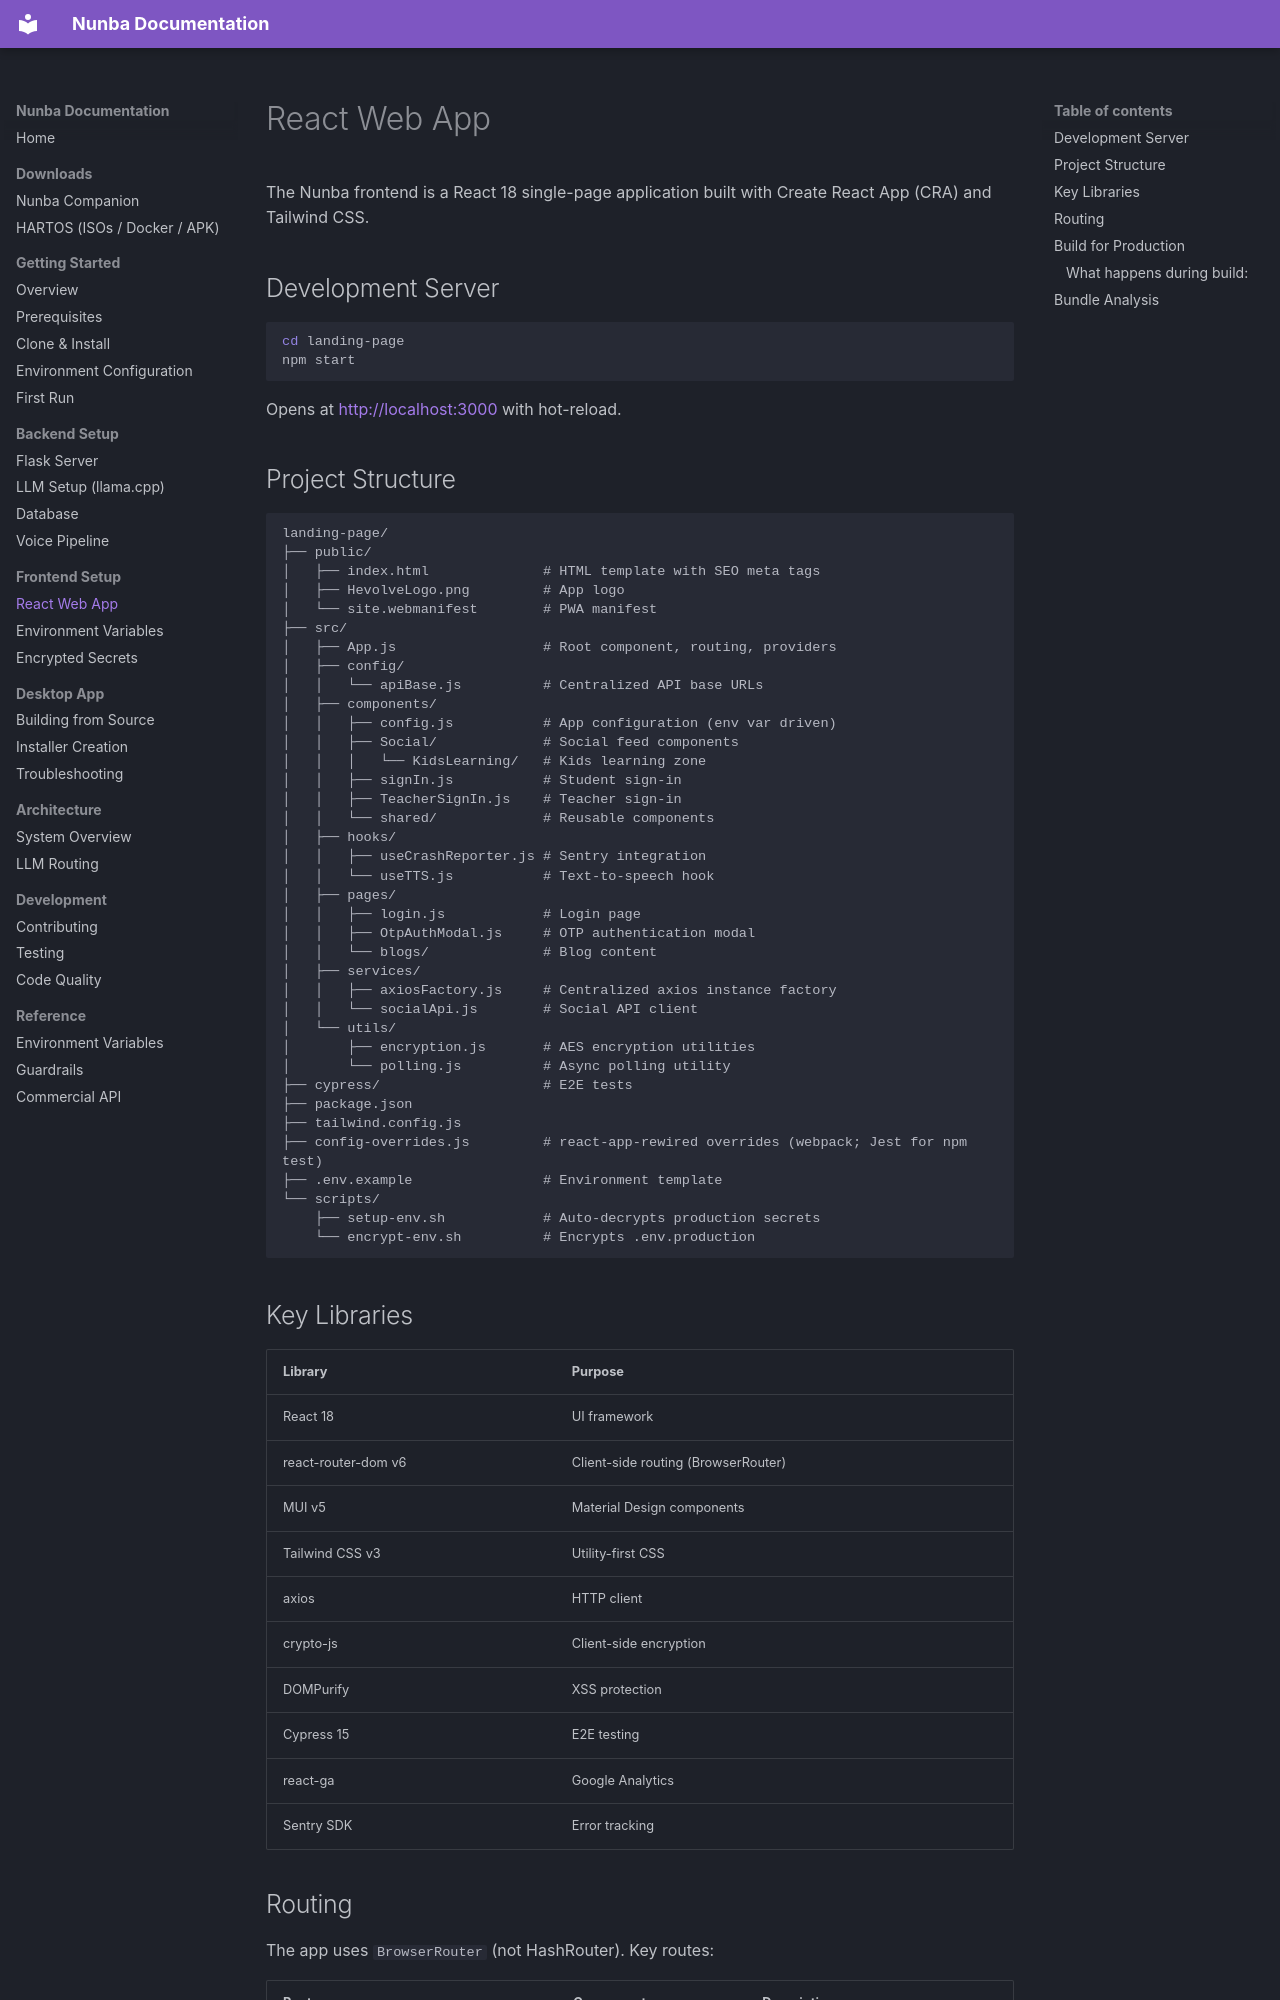

repository: hertz-ai/Nunba · page: frontend/react-app/index.html · generator: mkdocs

# React Web App

The Nunba frontend is a React 18 single-page application built with Create React App (CRA) and Tailwind CSS.

## Development Server

```bash
cd landing-page
npm start
```

Opens at [http://localhost:3000](http://localhost:3000) with hot-reload.

## Project Structure

```
landing-page/
├── public/
│   ├── index.html              # HTML template with SEO meta tags
│   ├── HevolveLogo.png         # App logo
│   └── site.webmanifest        # PWA manifest
├── src/
│   ├── App.js                  # Root component, routing, providers
│   ├── config/
│   │   └── apiBase.js          # Centralized API base URLs
│   ├── components/
│   │   ├── config.js           # App configuration (env var driven)
│   │   ├── Social/             # Social feed components
│   │   │   └── KidsLearning/   # Kids learning zone
│   │   ├── signIn.js           # Student sign-in
│   │   ├── TeacherSignIn.js    # Teacher sign-in
│   │   └── shared/             # Reusable components
│   ├── hooks/
│   │   ├── useCrashReporter.js # Sentry integration
│   │   └── useTTS.js           # Text-to-speech hook
│   ├── pages/
│   │   ├── login.js            # Login page
│   │   ├── OtpAuthModal.js     # OTP authentication modal
│   │   └── blogs/              # Blog content
│   ├── services/
│   │   ├── axiosFactory.js     # Centralized axios instance factory
│   │   └── socialApi.js        # Social API client
│   └── utils/
│       ├── encryption.js       # AES encryption utilities
│       └── polling.js          # Async polling utility
├── cypress/                    # E2E tests
├── package.json
├── tailwind.config.js
├── config-overrides.js         # react-app-rewired overrides (webpack; Jest for npm test)
├── .env.example                # Environment template
└── scripts/
    ├── setup-env.sh            # Auto-decrypts production secrets
    └── encrypt-env.sh          # Encrypts .env.production
```
